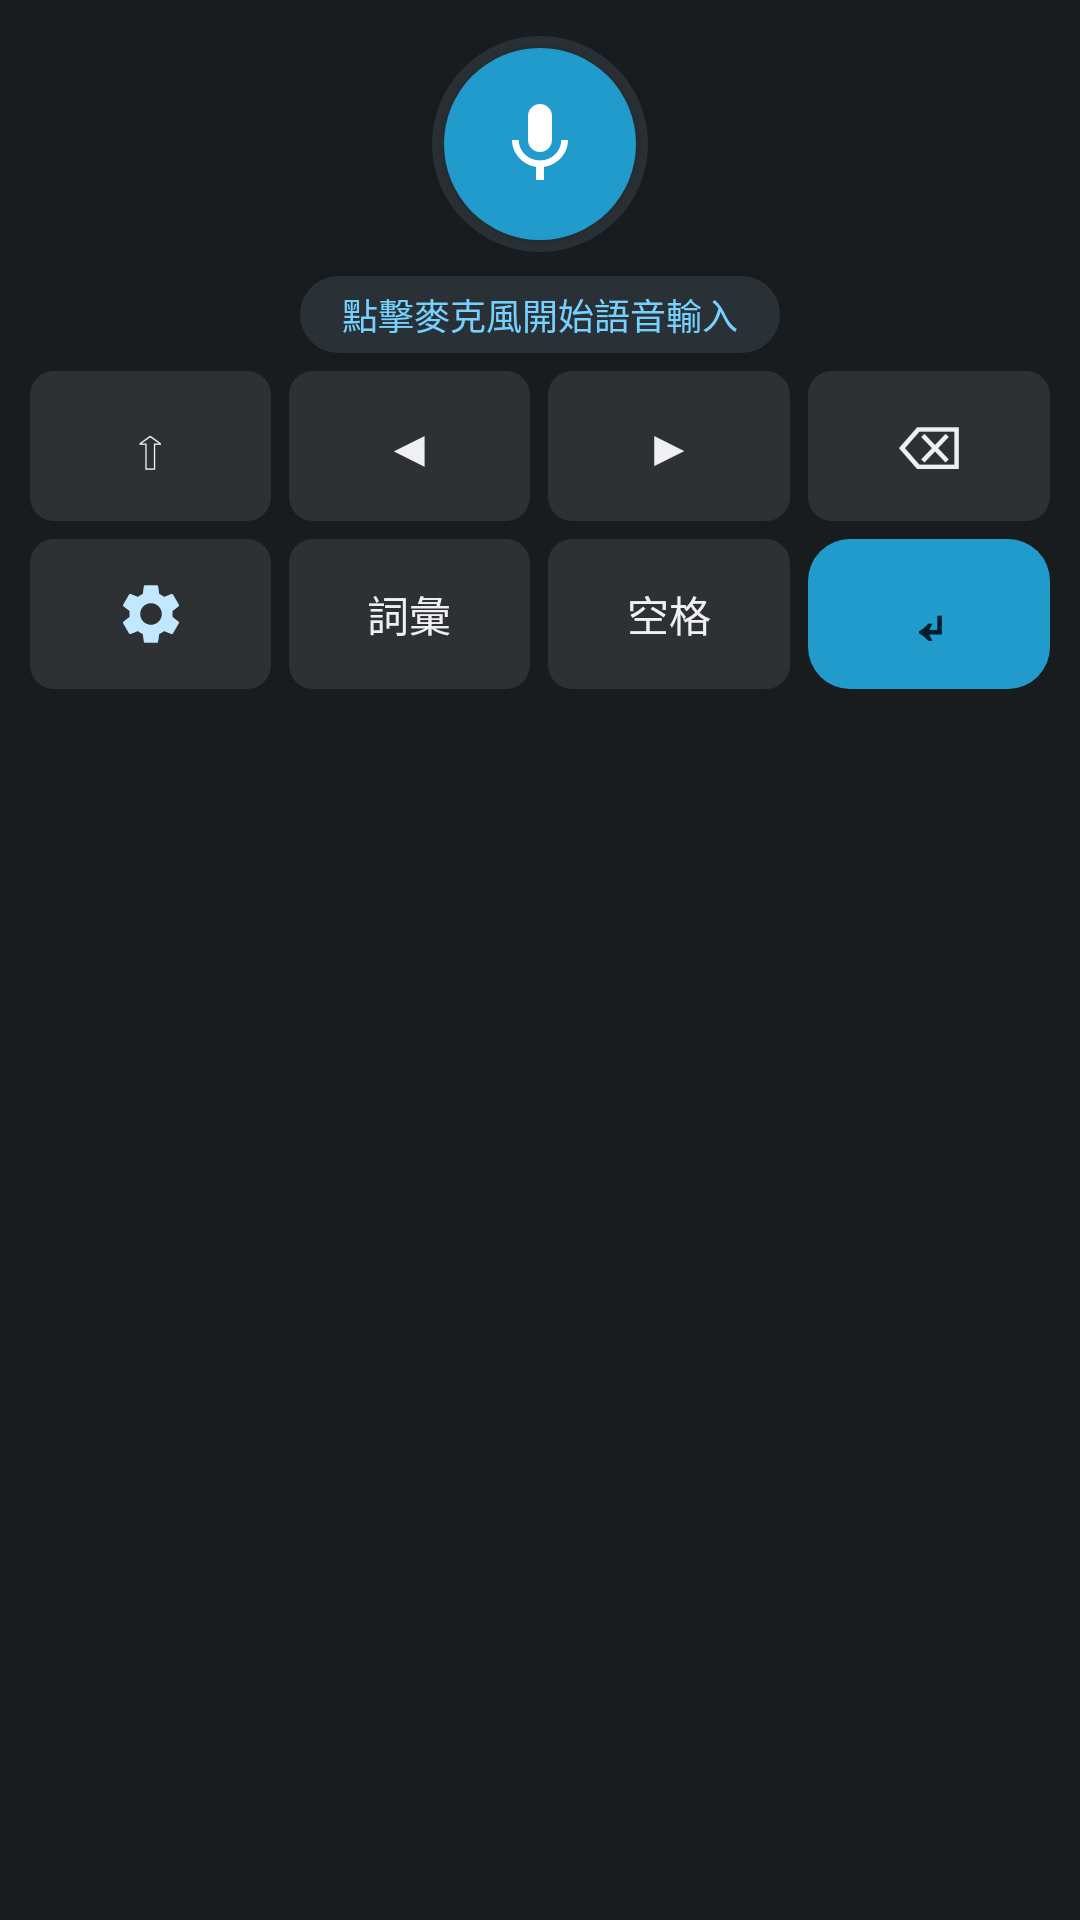

Here is an Android app screen rendered from its layout file. Give the layout XML and the strings, colors and styles it references.
<!-- AndroidManifest.xml: application theme Theme.VoiceIME -->
<!-- res/layout/ime_keyboard.xml -->
<?xml version="1.0" encoding="utf-8"?>
<LinearLayout xmlns:android="http://schemas.android.com/apk/res/android"
    xmlns:app="http://schemas.android.com/apk/res-auto"
    android:layout_width="match_parent"
    android:layout_height="wrap_content"
    android:orientation="vertical"
    android:background="@color/ime_bg"
    android:paddingTop="6dp"
    android:paddingBottom="12dp">

    
    <ScrollView
        android:id="@+id/scroll_suggestions"
        android:layout_width="match_parent"
        android:layout_height="wrap_content"
        android:maxHeight="44dp"
        android:background="@color/ime_preview_bg"
        android:visibility="gone"
        android:paddingStart="12dp"
        android:paddingEnd="12dp"
        android:paddingTop="4dp"
        android:paddingBottom="4dp">
        <com.google.android.material.chip.ChipGroup
            android:id="@+id/ll_suggestions"
            android:layout_width="match_parent"
            android:layout_height="wrap_content"
            app:chipSpacingHorizontal="6dp"
            app:chipSpacingVertical="4dp" />
    </ScrollView>

    
    <LinearLayout
        android:id="@+id/layout_interim_display"
        android:layout_width="match_parent"
        android:layout_height="wrap_content"
        android:orientation="vertical"
        android:visibility="gone"
        android:layout_marginStart="10dp"
        android:layout_marginEnd="10dp"
        android:layout_marginTop="2dp"
        android:layout_marginBottom="4dp"
        android:background="@drawable/bg_ime_interim"
        android:paddingStart="12dp"
        android:paddingEnd="12dp"
        android:paddingTop="8dp"
        android:paddingBottom="8dp">

        <ScrollView
            android:id="@+id/scroll_interim"
            android:layout_width="match_parent"
            android:layout_height="wrap_content"
            android:maxHeight="52dp"
            android:overScrollMode="ifContentScrolls">

            <TextView
                android:id="@+id/tv_interim_text"
                android:layout_width="match_parent"
                android:layout_height="wrap_content"
                android:textSize="14sp"
                android:textColor="@color/ime_key_text"
                android:lineSpacingExtra="2dp" />
        </ScrollView>
    </LinearLayout>

    
    <FrameLayout
        android:layout_width="match_parent"
        android:layout_height="wrap_content"
        android:minHeight="84dp">

        <LinearLayout
            android:id="@+id/layout_mic_row"
            android:layout_width="match_parent"
            android:layout_height="84dp"
            android:orientation="horizontal"
            android:gravity="center">

            <FrameLayout
                android:layout_width="72dp"
                android:layout_height="72dp"
                android:background="@drawable/bg_ime_status_pill"
                android:backgroundTint="@color/ime_surface">

                <ImageButton
                    android:id="@+id/btn_mic"
                    android:layout_width="64dp"
                    android:layout_height="64dp"
                    android:layout_gravity="center"
                    android:src="@drawable/ic_mic"
                    android:background="@drawable/mic_bg"
                    android:contentDescription="語音輸入"
                    android:scaleType="centerInside"
                    android:padding="16dp"
                    android:elevation="4dp" />
            </FrameLayout>
        </LinearLayout>

        <LinearLayout
            android:id="@+id/layout_candidate_top"
            android:layout_width="match_parent"
            android:layout_height="wrap_content"
            android:orientation="vertical"
            android:visibility="gone"
            android:paddingStart="12dp"
            android:paddingEnd="12dp"
            android:paddingTop="4dp">

            
            <TextView
                android:id="@+id/tv_selected_range"
                android:layout_width="match_parent"
                android:layout_height="28dp"
                android:gravity="center_vertical"
                android:textSize="12sp"
                android:textColor="@color/ime_status_text"
                android:singleLine="true" />

            <ScrollView
                android:layout_width="match_parent"
                android:layout_height="wrap_content"
                android:maxHeight="96dp"
                android:paddingTop="4dp"
                android:paddingBottom="4dp">
                <com.google.android.material.chip.ChipGroup
                    android:id="@+id/ll_candidates"
                    android:layout_width="match_parent"
                    android:layout_height="wrap_content"
                    app:chipSpacingHorizontal="6dp"
                    app:chipSpacingVertical="4dp" />
            </ScrollView>
        </LinearLayout>
    </FrameLayout>

    
    <ProgressBar
        android:id="@+id/progress_bar"
        style="@android:style/Widget.ProgressBar.Horizontal"
        android:layout_width="match_parent"
        android:layout_height="3dp"
        android:max="100"
        android:visibility="gone"
        android:progressTint="@color/ime_accent"
        android:layout_marginStart="16dp"
        android:layout_marginEnd="16dp" />

    
    <LinearLayout
        android:layout_width="match_parent"
        android:layout_height="wrap_content"
        android:gravity="center"
        android:paddingTop="2dp"
        android:paddingBottom="6dp">

        <TextView
            android:id="@+id/tv_status"
            android:layout_width="wrap_content"
            android:layout_height="wrap_content"
            android:gravity="center"
            android:textSize="12sp"
            android:textColor="@color/ime_status_text"
            android:text="點擊麥克風開始語音輸入"
            android:background="@drawable/bg_ime_status_pill"
            android:paddingStart="14dp"
            android:paddingEnd="14dp"
            android:paddingTop="4dp"
            android:paddingBottom="4dp" />
    </LinearLayout>

    
    
    <LinearLayout
        android:layout_width="match_parent"
        android:layout_height="50dp"
        android:orientation="horizontal"
        android:paddingStart="10dp"
        android:paddingEnd="10dp">

        <TextView
            android:id="@+id/btn_shift"
            android:layout_width="0dp"
            android:layout_height="match_parent"
            android:layout_weight="1"
            android:gravity="center"
            android:text="⇧"
            android:textSize="19sp"
            android:textColor="@color/ime_key_text"
            android:background="@drawable/key_bg" />

        <Space android:layout_width="6dp" android:layout_height="0dp" />

        <TextView
            android:id="@+id/btn_sel_expand_left"
            android:layout_width="0dp"
            android:layout_height="match_parent"
            android:layout_weight="1"
            android:gravity="center"
            android:text="◀"
            android:textSize="17sp"
            android:textColor="@color/ime_key_text"
            android:background="@drawable/key_bg" />

        <Space android:layout_width="6dp" android:layout_height="0dp" />

        <TextView
            android:id="@+id/btn_sel_expand_right"
            android:layout_width="0dp"
            android:layout_height="match_parent"
            android:layout_weight="1"
            android:gravity="center"
            android:text="▶"
            android:textSize="17sp"
            android:textColor="@color/ime_key_text"
            android:background="@drawable/key_bg" />

        <Space android:layout_width="6dp" android:layout_height="0dp" />

        <TextView
            android:id="@+id/btn_backspace"
            android:layout_width="0dp"
            android:layout_height="match_parent"
            android:layout_weight="1"
            android:gravity="center"
            android:text="⌫"
            android:textSize="20sp"
            android:textColor="@color/ime_key_text"
            android:background="@drawable/key_bg" />
    </LinearLayout>

    <Space android:layout_width="0dp" android:layout_height="6dp" />

    
    <LinearLayout
        android:layout_width="match_parent"
        android:layout_height="50dp"
        android:orientation="horizontal"
        android:paddingStart="10dp"
        android:paddingEnd="10dp">

        <ImageButton
            android:id="@+id/btn_settings"
            android:layout_width="0dp"
            android:layout_height="match_parent"
            android:layout_weight="1"
            android:src="@drawable/ic_settings"
            android:background="@drawable/key_bg"
            android:contentDescription="設定"
            android:scaleType="centerInside"
            android:padding="13dp" />

        <Space android:layout_width="6dp" android:layout_height="0dp" />

        <FrameLayout
            android:layout_width="0dp"
            android:layout_height="match_parent"
            android:layout_weight="1">

            <TextView
                android:id="@+id/btn_dict_insert"
                android:layout_width="match_parent"
                android:layout_height="match_parent"
                android:gravity="center"
                android:text="詞彙"
                android:textSize="14sp"
                android:textColor="@color/ime_key_text"
                android:background="@drawable/key_bg" />

            <TextView
                android:id="@+id/btn_cancel_selection"
                android:layout_width="match_parent"
                android:layout_height="match_parent"
                android:gravity="center"
                android:visibility="gone"
                android:text="關閉"
                android:textSize="14sp"
                android:textColor="@color/ime_key_text"
                android:background="@drawable/key_bg" />
        </FrameLayout>

        <Space android:layout_width="6dp" android:layout_height="0dp" />

        <TextView
            android:id="@+id/btn_space"
            android:layout_width="0dp"
            android:layout_height="match_parent"
            android:layout_weight="1"
            android:gravity="center"
            android:text="空格"
            android:textSize="14sp"
            android:textColor="@color/ime_key_text"
            android:background="@drawable/key_bg" />

        <Space android:layout_width="6dp" android:layout_height="0dp" />

        <TextView
            android:id="@+id/btn_enter"
            android:layout_width="0dp"
            android:layout_height="match_parent"
            android:layout_weight="1"
            android:gravity="center"
            android:text="↵"
            android:textSize="22sp"
            android:textStyle="bold"
            android:textColor="@color/ime_accent_text"
            android:background="@drawable/key_enter_bg" />
    </LinearLayout>

</LinearLayout>
<!-- resources referenced by this layout -->
<resources>
  <color name="ime_accent">#0EA5E9</color>
  <color name="ime_accent_text">#FFFFFF</color>
  <color name="ime_bg">#13171C</color>
  <color name="ime_key_text">#F8FAFC</color>
  <color name="ime_preview_bg">#0C1014</color>
  <color name="ime_status_text">#94A3B8</color>
  <color name="ime_surface">#1E262F</color>
  <!-- drawable bg_ime_interim (drawable) -->
  <?xml version="1.0" encoding="utf-8"?>
  <shape xmlns:android="http://schemas.android.com/apk/res/android"
      android:shape="rectangle">
      <solid android:color="@color/ime_preview_bg" />
      <corners android:radius="10dp" />
      <stroke
          android:width="1dp"
          android:color="@color/ime_accent_glow" />
  </shape>
  <!-- drawable bg_ime_status_pill (drawable) -->
  <?xml version="1.0" encoding="utf-8"?>
  <shape xmlns:android="http://schemas.android.com/apk/res/android"
      android:shape="rectangle">
      <solid android:color="@color/ime_status_pill" />
      <corners android:radius="100dp" />
  </shape>
  <!-- drawable ic_mic (drawable) -->
  <?xml version="1.0" encoding="utf-8"?>
  <vector xmlns:android="http://schemas.android.com/apk/res/android"
      android:width="32dp"
      android:height="32dp"
      android:viewportWidth="24"
      android:viewportHeight="24">
      <path
          android:fillColor="#FFFFFF"
          android:pathData="M12,14c1.66,0 2.99,-1.34 2.99,-3L15,5c0,-1.66 -1.34,-3 -3,-3S9,3.34 9,5v6c0,1.66 1.34,3 3,3z"/>
      <path
          android:fillColor="#FFFFFF"
          android:pathData="M17.3,11c0,3 -2.54,5.1 -5.3,5.1S6.7,14 6.7,11H5c0,3.41 2.72,6.23 6,6.72V21h2v-3.28c3.28,-0.48 6,-3.3 6,-6.72h-1.7z"/>
  </vector>
  <!-- drawable key_bg (drawable) -->
  <?xml version="1.0" encoding="utf-8"?>
  <shape xmlns:android="http://schemas.android.com/apk/res/android"
      android:shape="rectangle">
      <solid android:color="@color/ime_key_bg" />
      <corners android:radius="8dp" />
  </shape>
  <!-- drawable key_enter_bg (drawable) -->
  <?xml version="1.0" encoding="utf-8"?>
  <ripple xmlns:android="http://schemas.android.com/apk/res/android"
      android:color="@color/ime_accent_pressed">
      <item>
          <shape android:shape="rectangle">
              <solid android:color="@color/ime_accent" />
              <corners android:radius="14dp" />
          </shape>
      </item>
  </ripple>
  <!-- drawable mic_bg (drawable) -->
  <?xml version="1.0" encoding="utf-8"?>
  <ripple xmlns:android="http://schemas.android.com/apk/res/android"
      android:color="@color/ime_accent_pressed">
      <item>
          <shape android:shape="oval">
              <solid android:color="@color/ime_accent" />
          </shape>
      </item>
  </ripple>
  <style name="Theme.VoiceIME" parent="Theme.MaterialComponents.DayNight.NoActionBar">
          <item name="colorPrimary">@color/ime_accent</item>
          <item name="colorPrimaryDark">#0288D1</item>
          <item name="colorAccent">@color/ime_accent</item>
      </style>
  <color name="ime_accent_glow">#330EA5E9</color>
  <color name="ime_status_pill">#1E262F</color>
  <color name="ime_key_icon">#E2E8F0</color>
  <color name="ime_key_bg">#25303B</color>
  <color name="ime_accent_pressed">#0284C7</color>
</resources>
